The GitHub repository strikersps/Brain-MRI-Image-Classification-Using-Deep-Learning contains a labelled image folder "Brain-Tumor-Dataset" with 3 categories: glioma, meningioma, pituitary tumor. Examples follow, each with its label.

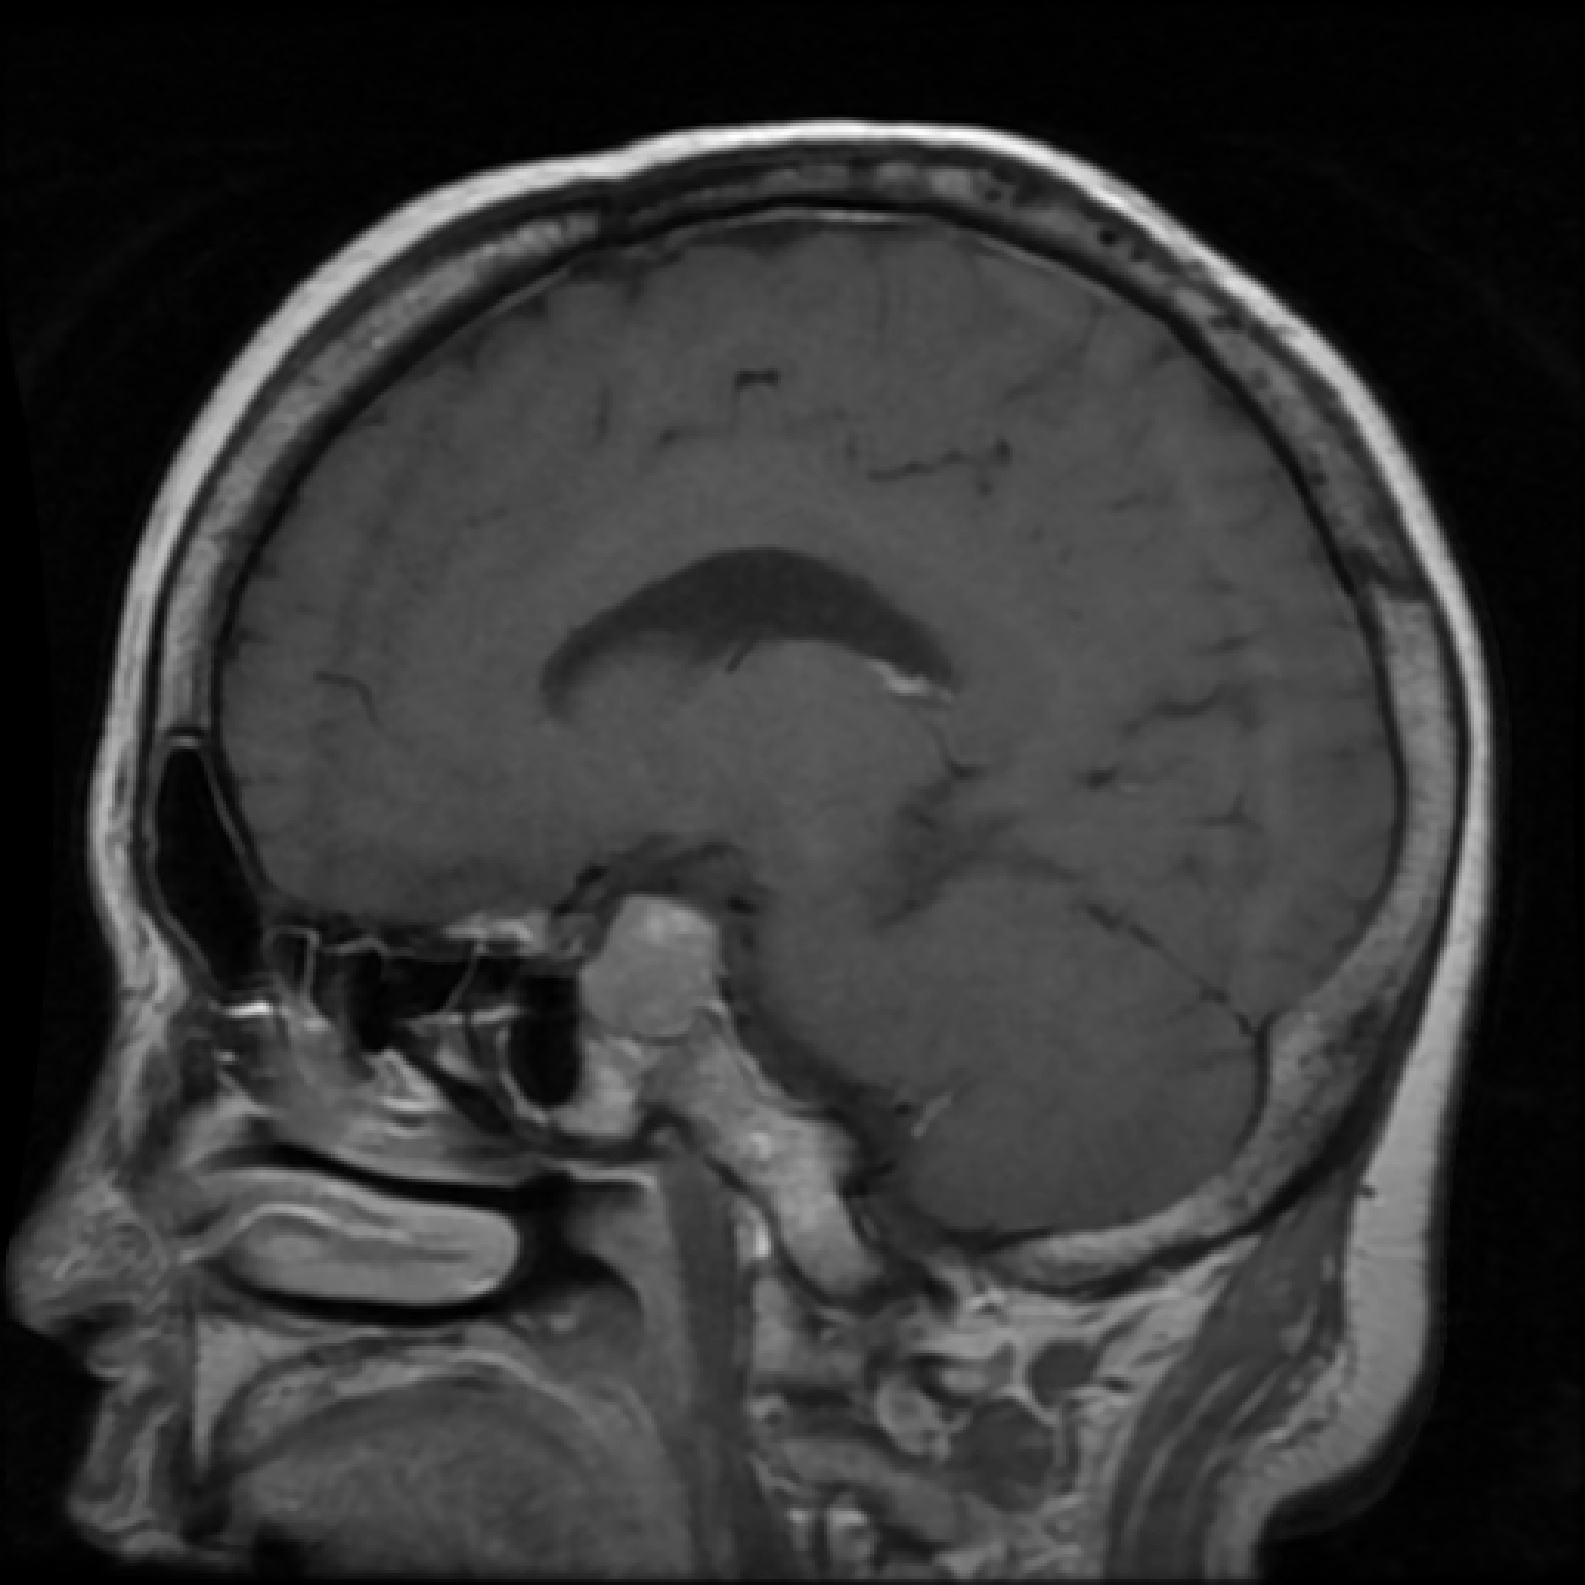
Label: pituitary tumor

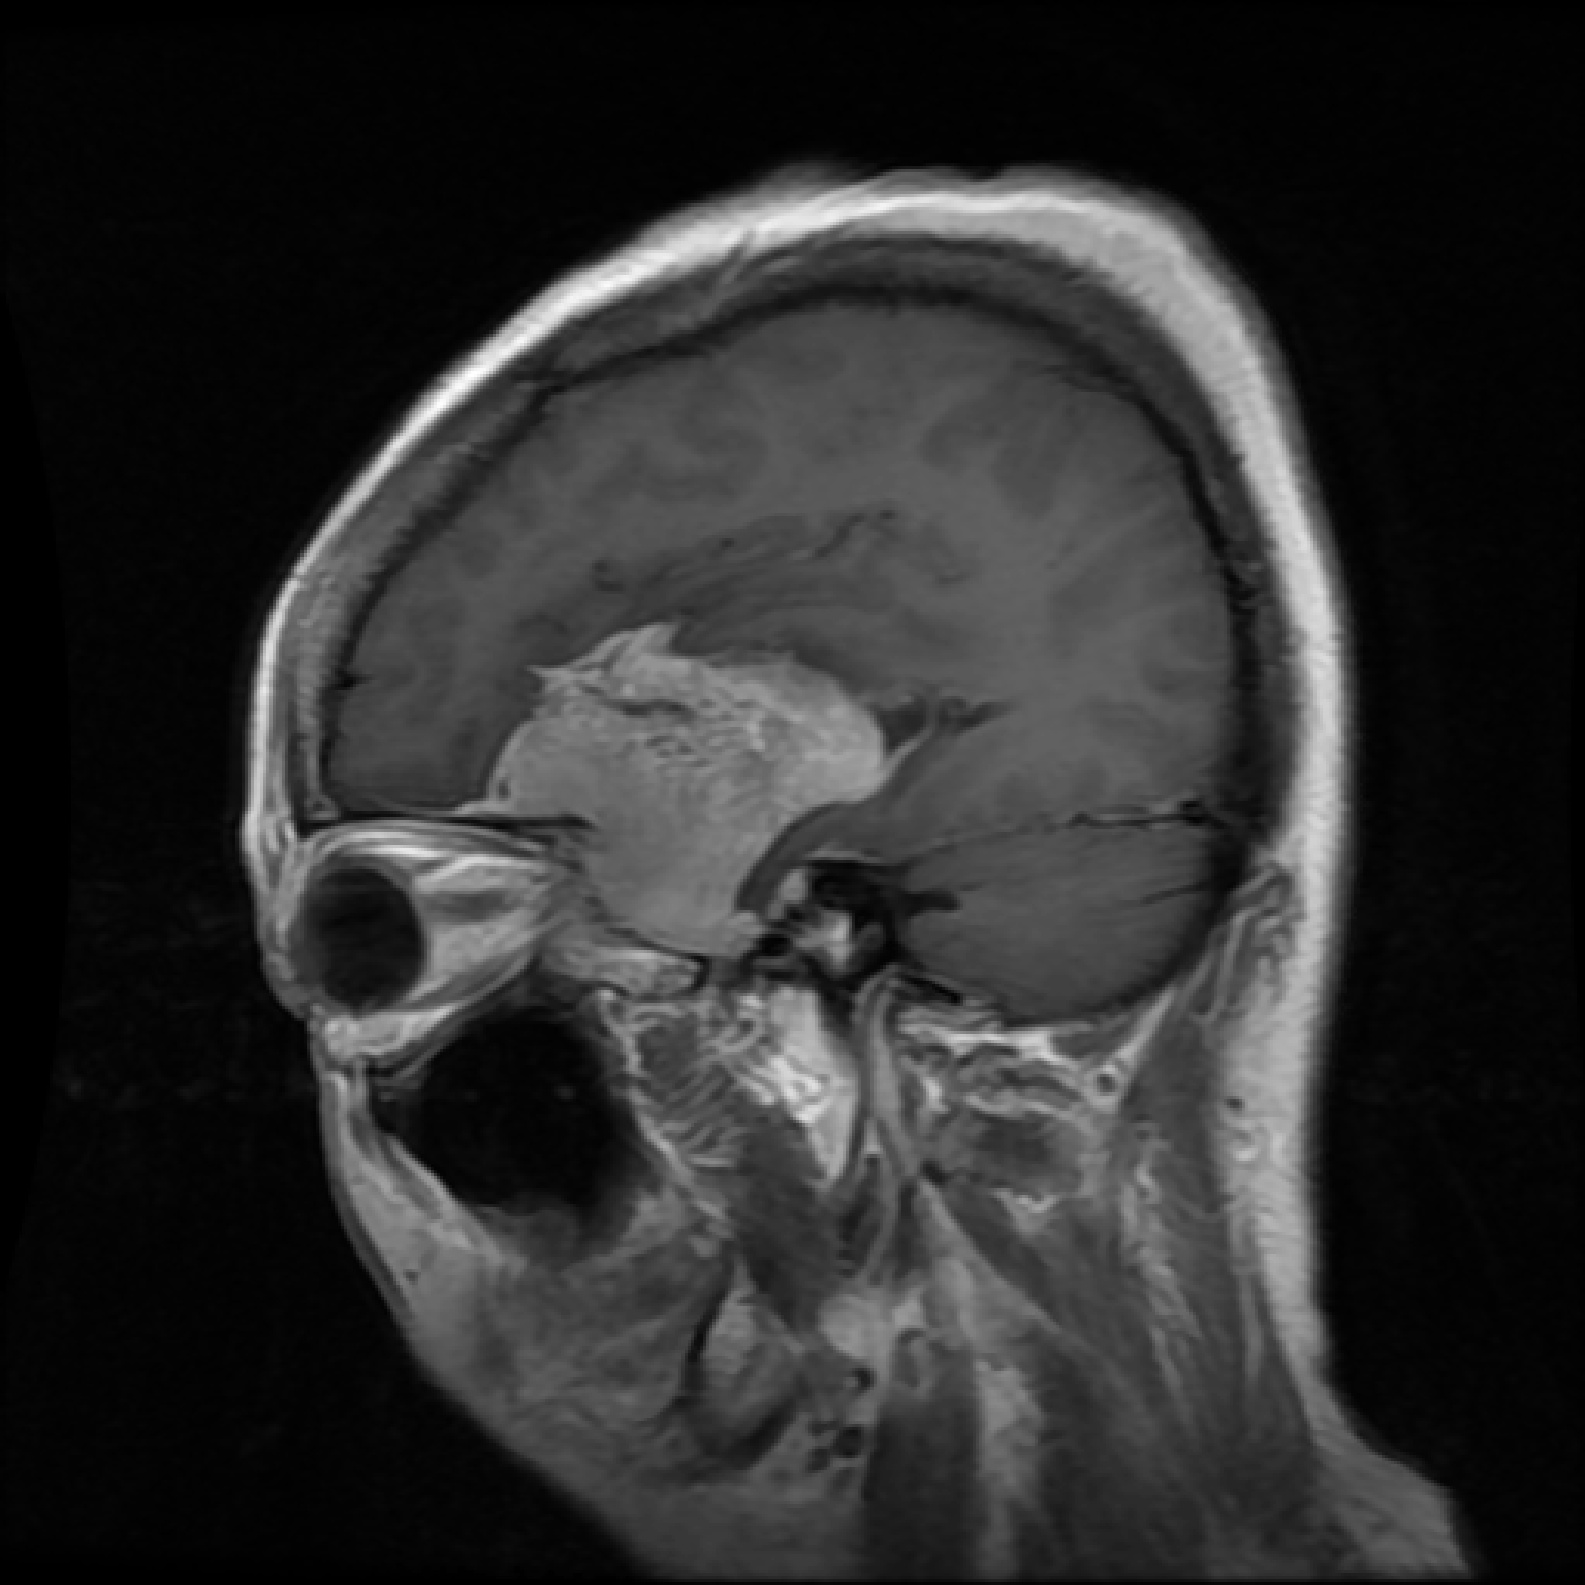
Label: meningioma

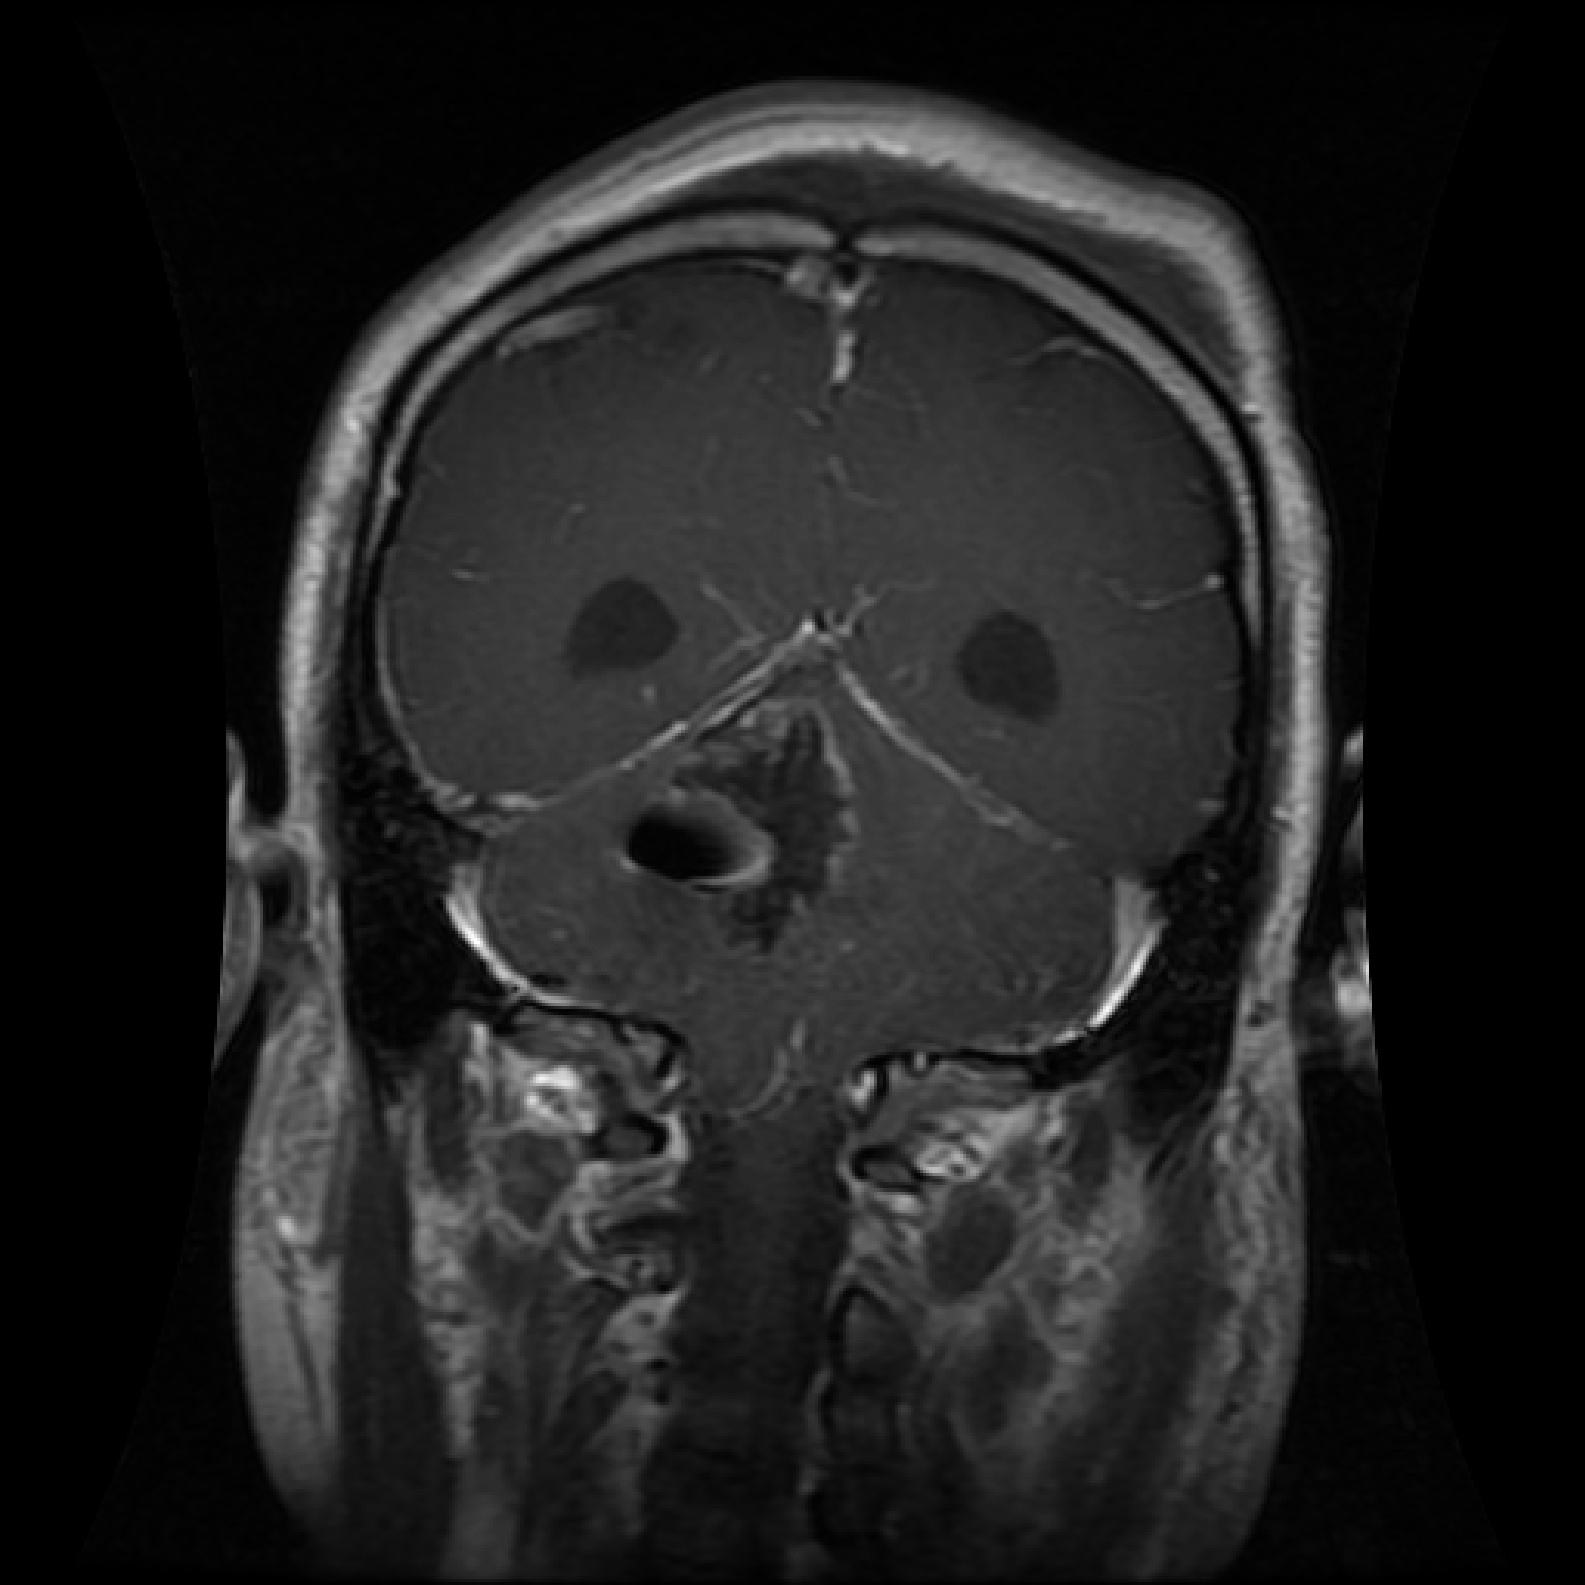
Label: glioma

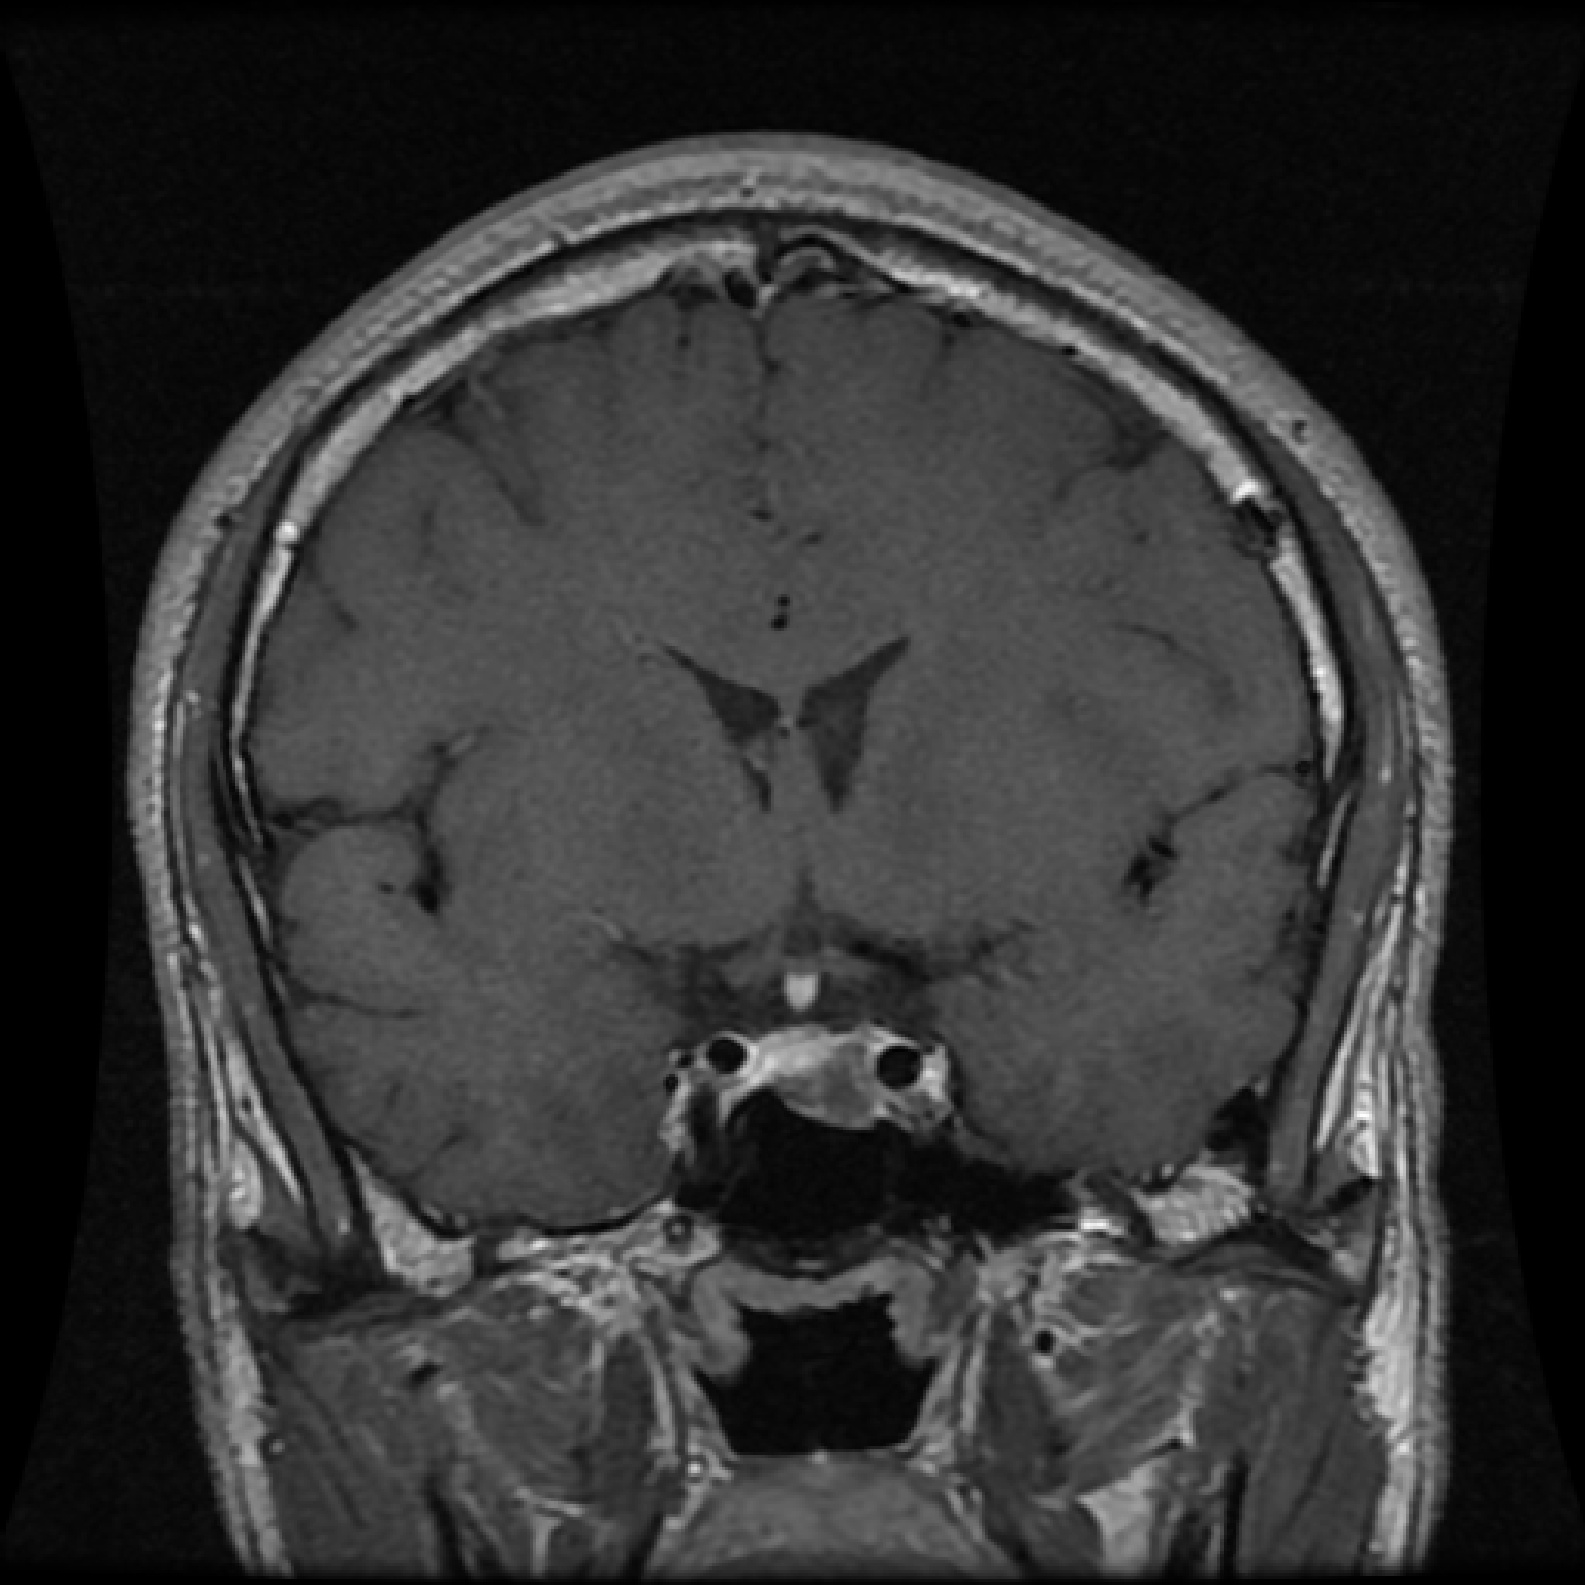
Label: pituitary tumor

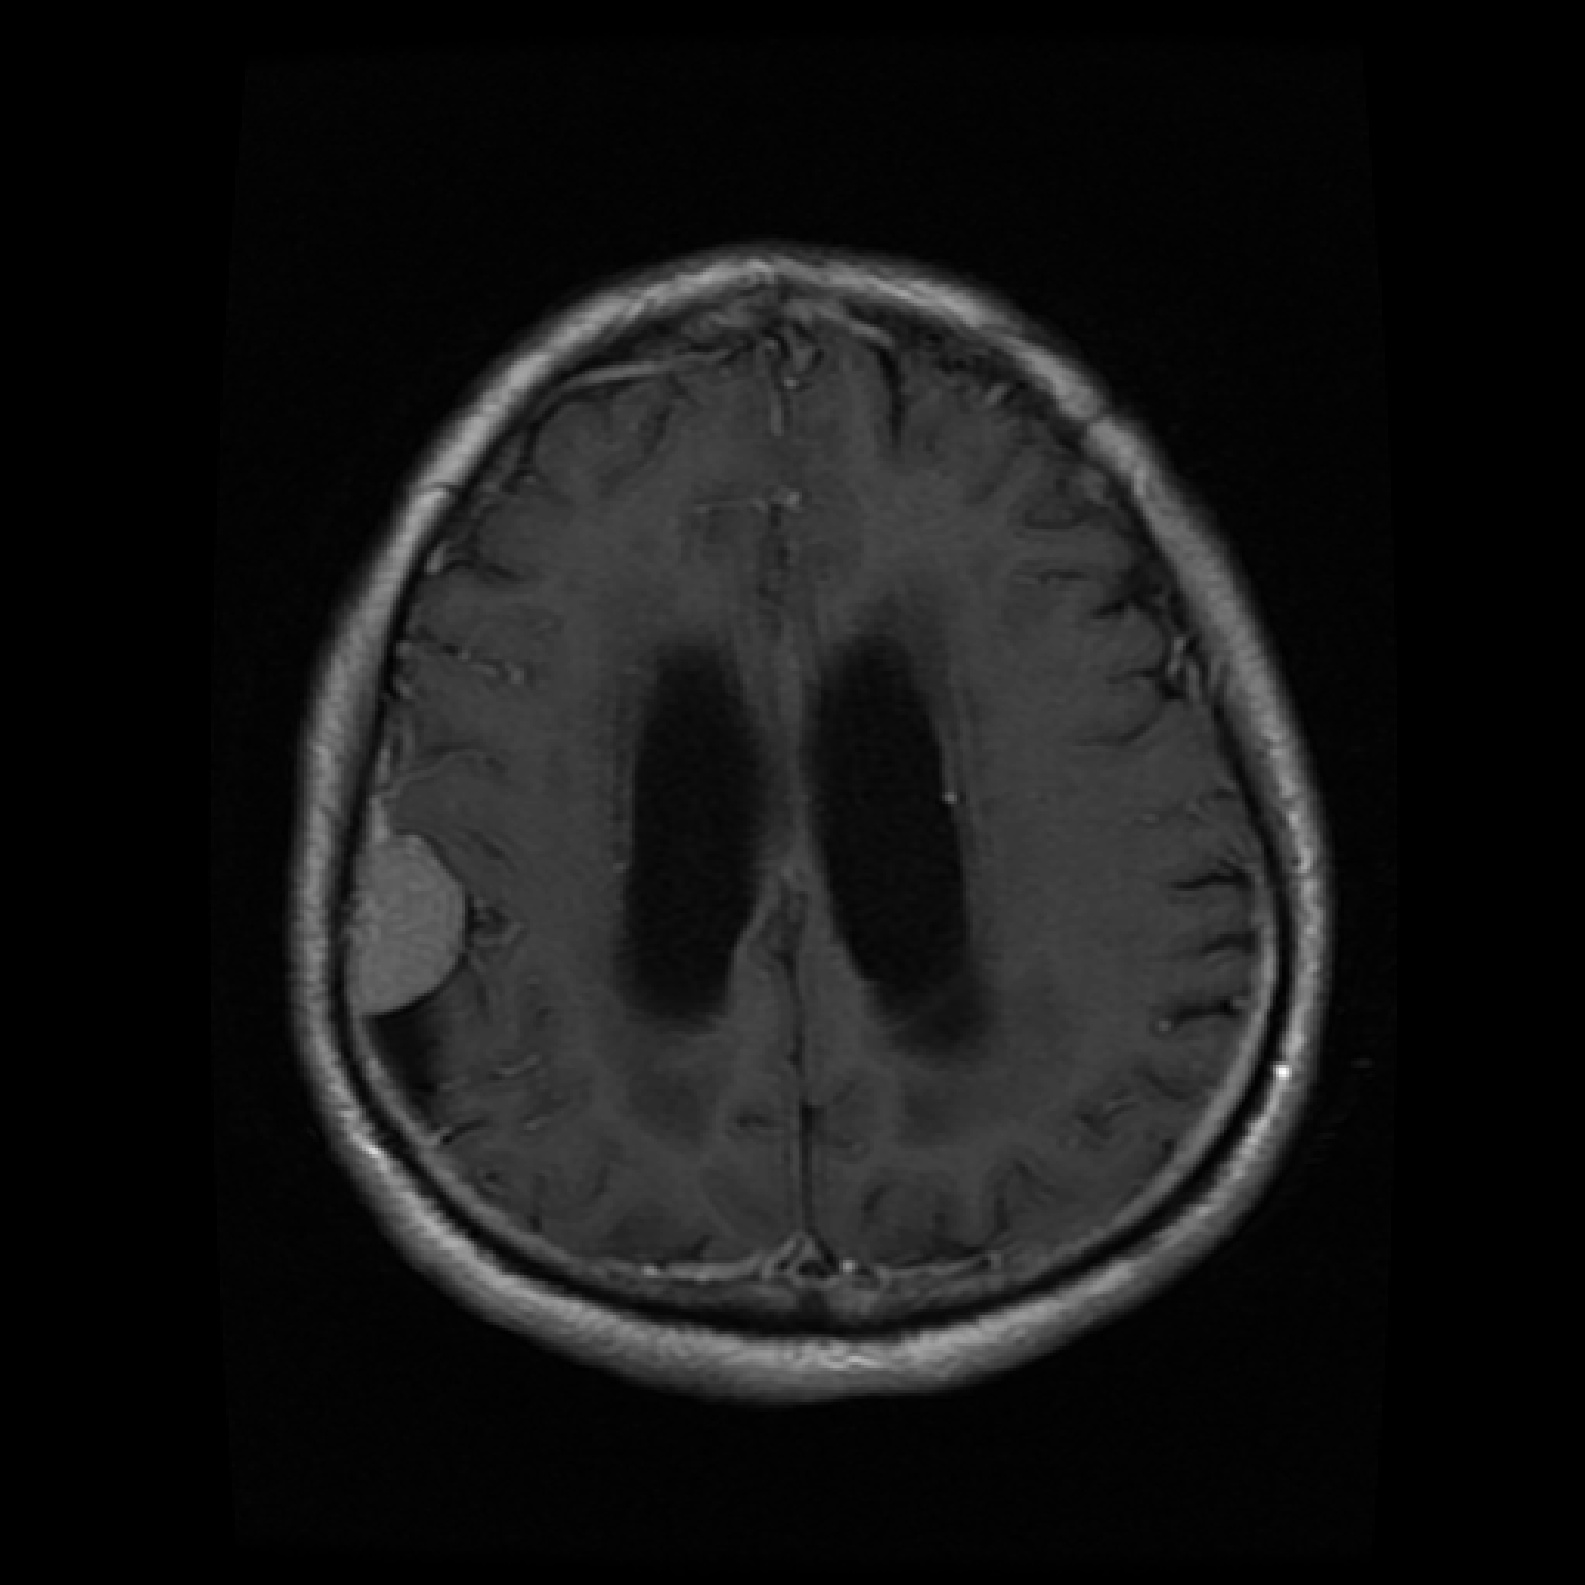
Label: meningioma

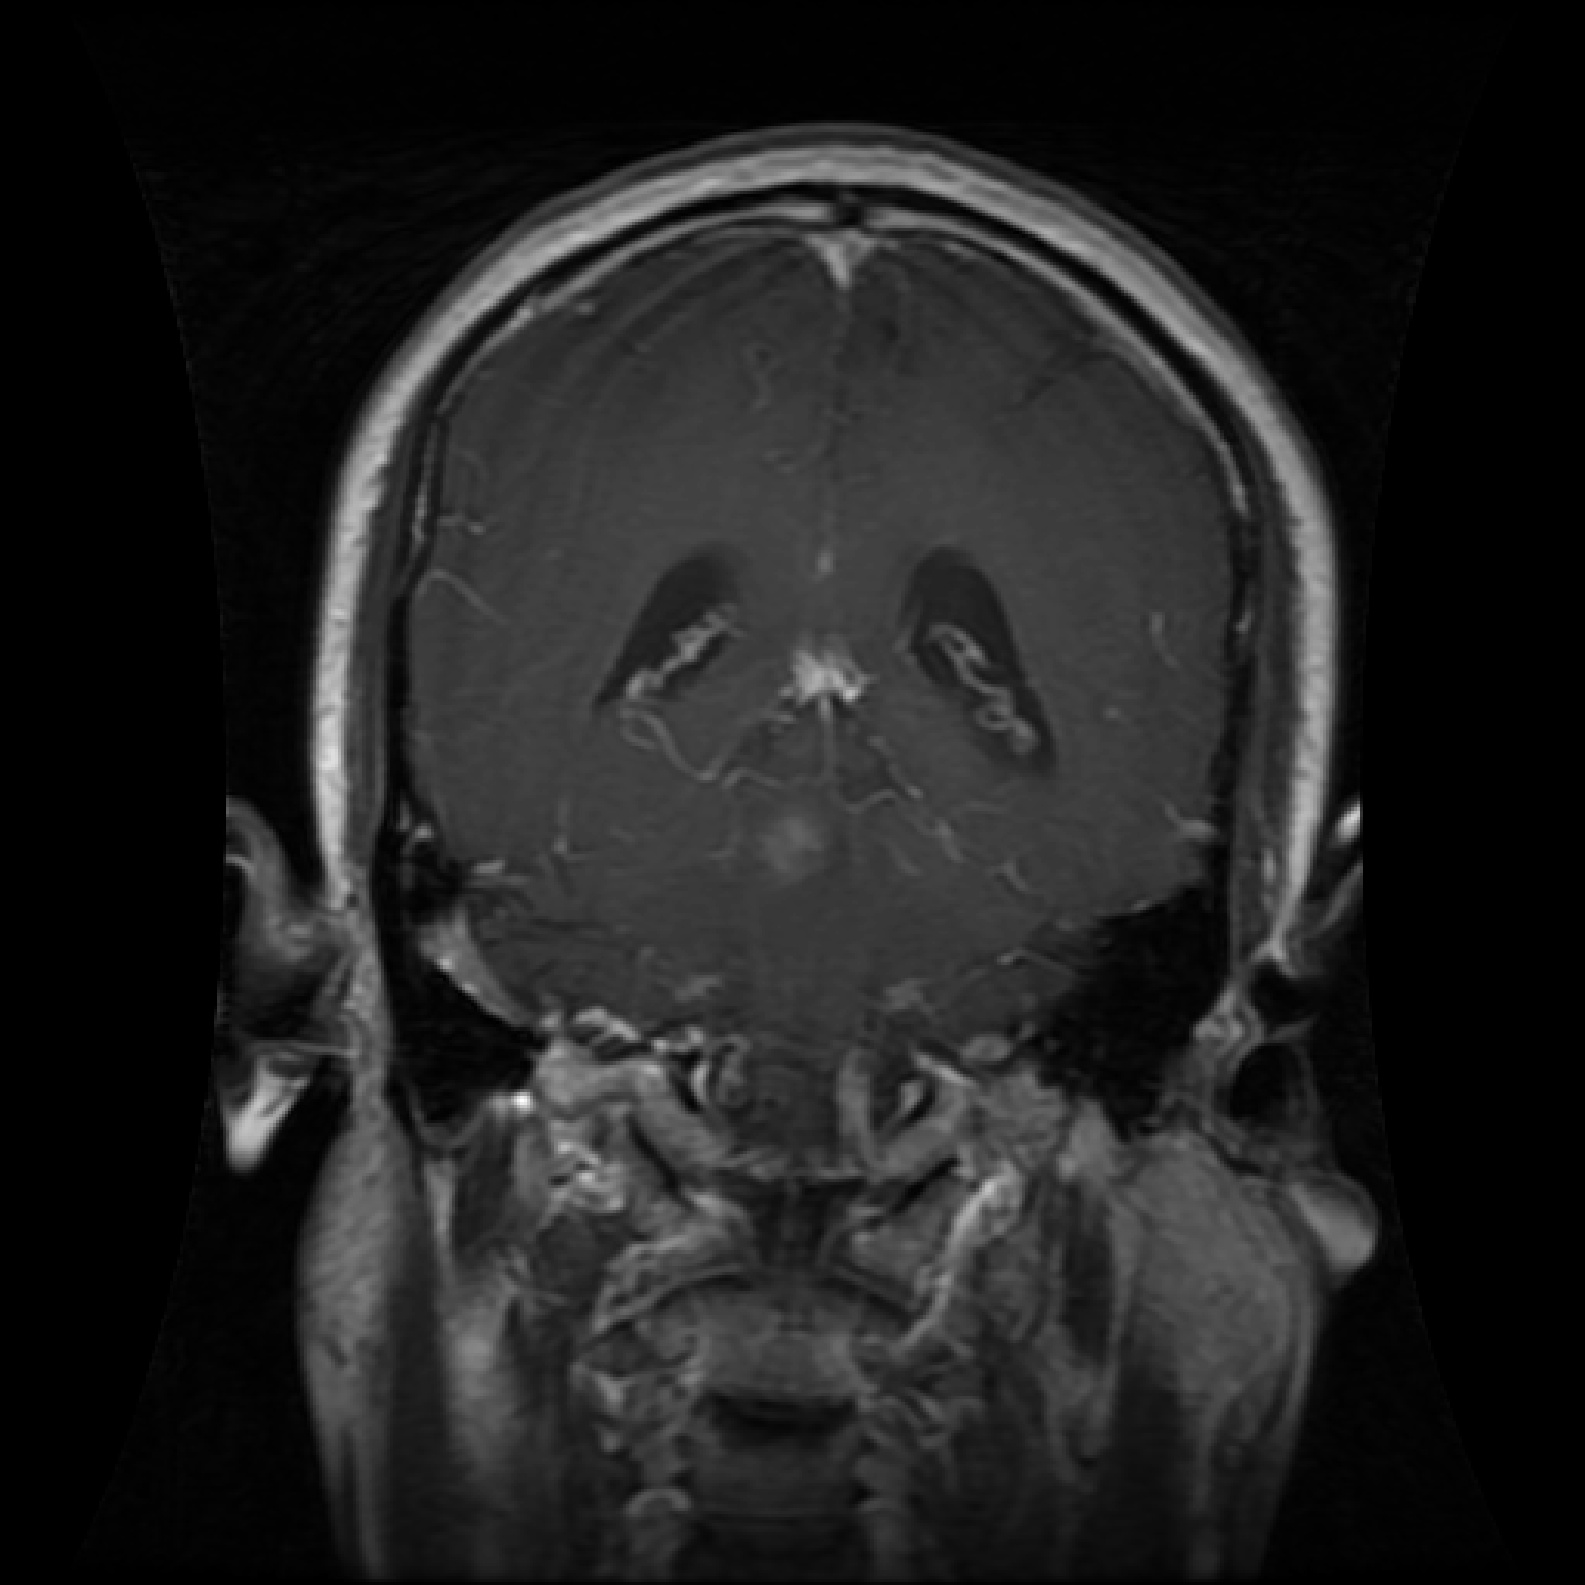
Label: glioma
